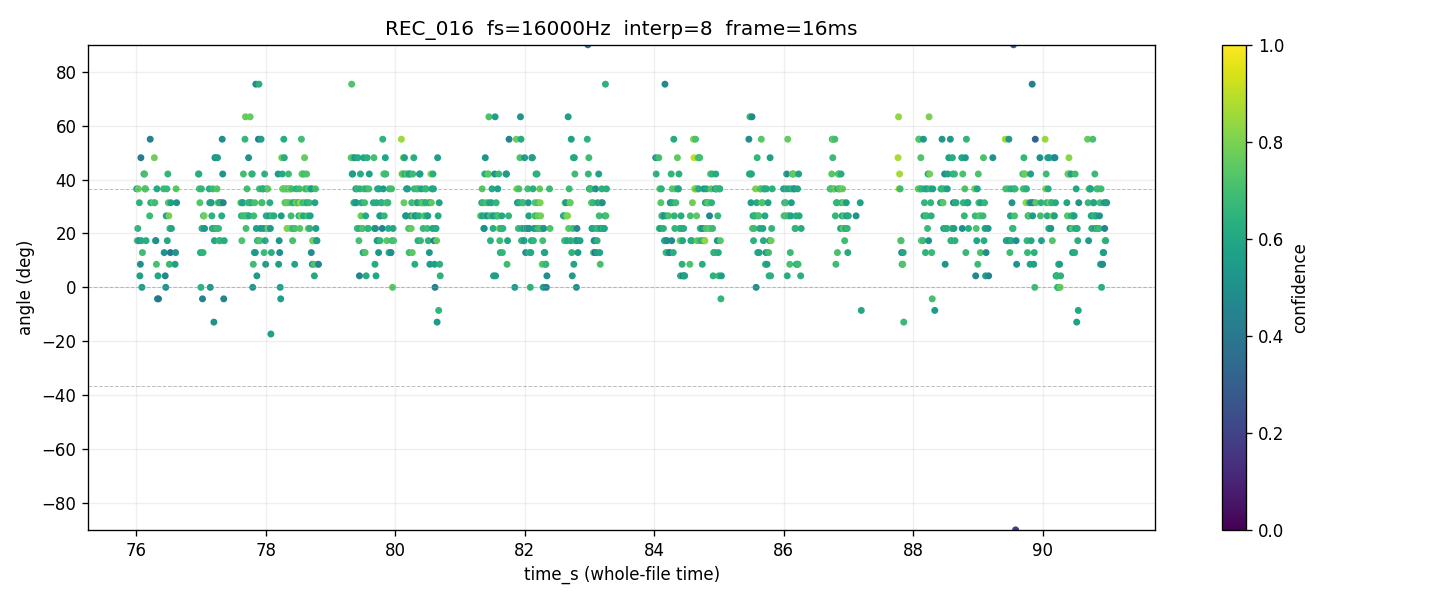

Values plotted in this chart, from the file beside it:
time_s, tau_us, angle_deg, confidence, voiced
76.01, 62.5, 36.55, 0.5560, 1
76.02, 31.25, 17.32, 0.7245, 1
76.02, 39.06, 21.85, 0.6512, 1
76.03, 62.5, 36.55, 0.7587, 1
76.04, 31.25, 17.32, 0.5096, 1
76.05, 54.69, 31.4, 0.6408, 1
76.06, 7.812, 4.269, 0.5582, 1
76.06, 15.62, 8.562, 0.4985, 1
76.07, 78.12, 48.1, 0.4140, 1
76.08, 31.25, 17.32, 0.6062, 1
76.09, 0.000, 0.000, 0.5487, 1
76.1, 23.44, 12.9, 0.6926, 1
76.1, , , 0.0000, 0
76.11, , , 0.0000, 0
76.12, 70.31, 42.06, 0.4741, 1
76.13, 70.31, 42.06, 0.7119, 1
76.14, 62.5, 36.55, 0.6457, 1
76.14, 62.5, 36.55, 0.7301, 1
76.15, 31.25, 17.32, 0.6217, 1
76.16, , , 0.0000, 0
76.17, , , 0.0000, 0
76.18, , , 0.0000, 0
76.18, , , 0.0000, 0
76.19, , , 0.0000, 0
76.2, , , 0.0000, 0
76.21, 46.88, 26.53, 0.6835, 1
76.22, 85.94, 54.96, 0.4335, 1
76.22, 54.69, 31.4, 0.6417, 1
76.23, , , 0.0000, 0
76.24, , , 0.0000, 0
76.25, , , 0.0000, 0
76.26, , , 0.0000, 0
76.26, , , 0.0000, 0
76.27, 54.69, 31.4, 0.7947, 1
76.28, 78.12, 48.1, 0.7840, 1
76.29, 54.69, 31.4, 0.6878, 1
76.3, 31.25, 17.32, 0.7167, 1
76.3, 31.25, 17.32, 0.4977, 1
76.31, 15.62, 8.562, 0.7043, 1
76.32, 62.5, 36.55, 0.6075, 1
76.33, -7.812, -4.269, 0.5337, 1
76.34, 7.812, 4.269, 0.5981, 1
76.34, -7.812, -4.269, 0.3843, 1
76.35, , , 0.0000, 0
76.36, , , 0.0000, 0
76.37, , , 0.0000, 0
76.38, , , 0.0000, 0
76.38, , , 0.0000, 0
76.39, , , 0.0000, 0
76.4, , , 0.0000, 0
76.41, , , 0.0000, 0
76.42, , , 0.0000, 0
76.42, 62.5, 36.55, 0.6824, 1
76.43, 23.44, 12.9, 0.5099, 1
76.44, , , 0.0000, 0
76.45, 7.812, 4.269, 0.4709, 1
76.46, 0.000, 0.000, 0.4996, 1
76.46, 46.88, 26.53, 0.5559, 1
76.47, 62.5, 36.55, 0.6743, 1
76.48, 31.25, 17.32, 0.6009, 1
... 1,814 more rows
